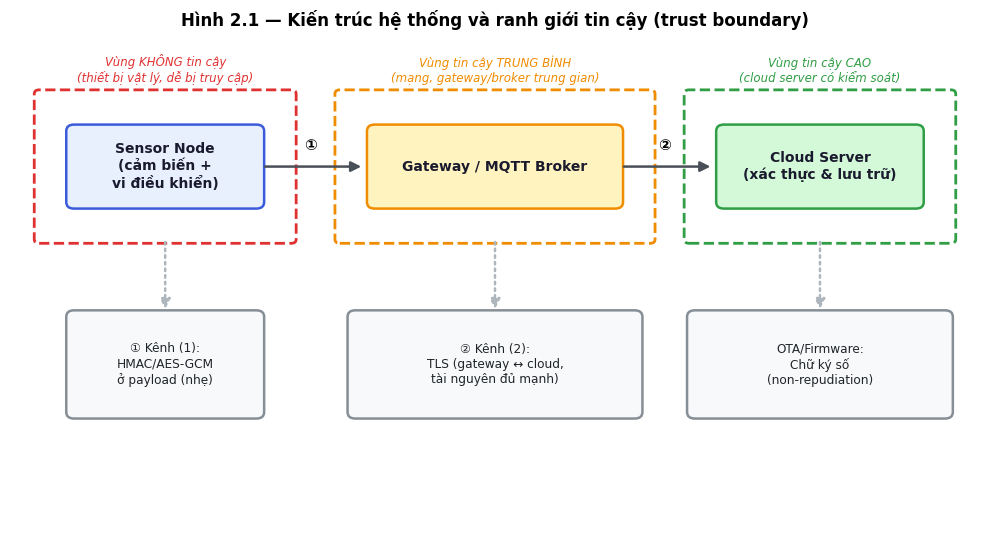
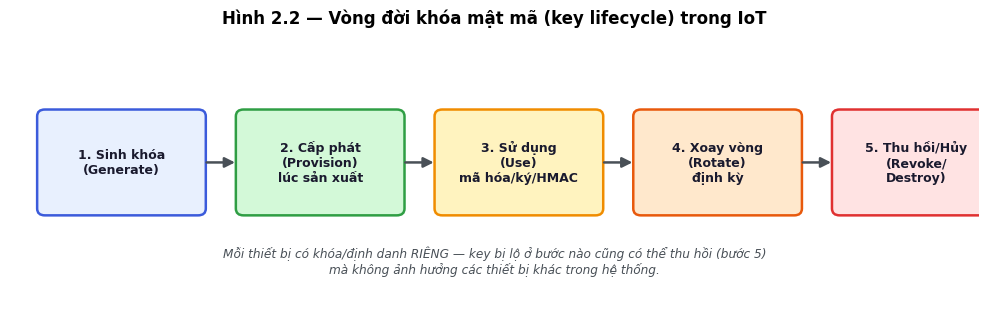
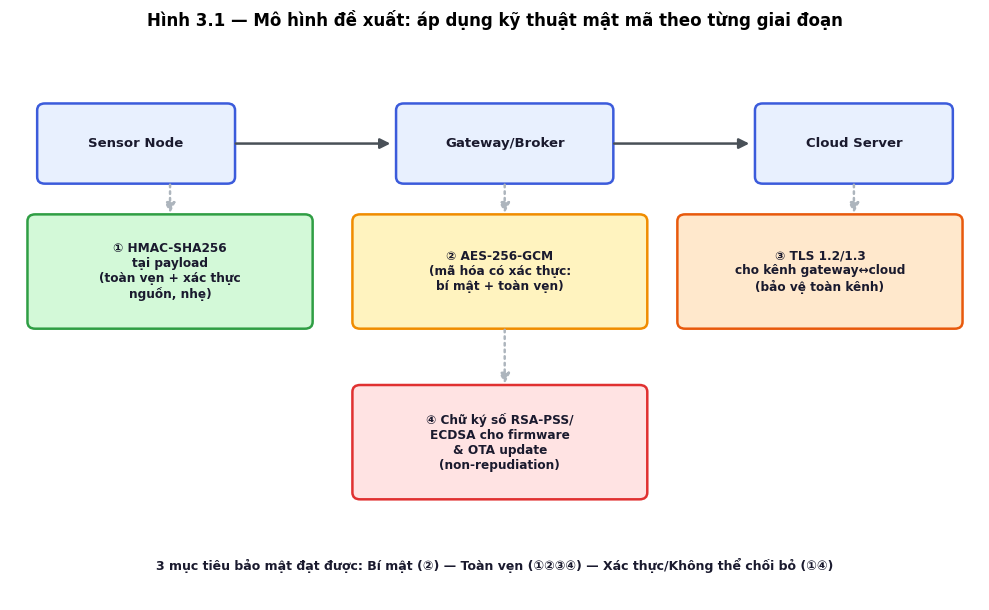

These figures' Python source, in order:
import matplotlib
matplotlib.use("Agg")
import matplotlib.pyplot as plt
import matplotlib.patches as mpatches
from matplotlib.patches import FancyBboxPatch, FancyArrowPatch
import matplotlib.font_manager as fm

plt.rcParams["font.family"] = "DejaVu Sans"

def box(ax, x, y, w, h, text, fc="#e8f0fe", ec="#3b5bdb", fontsize=10, weight="bold", textcolor="#1a1a2e"):
    b = FancyBboxPatch((x, y), w, h, boxstyle="round,pad=0.02,rounding_size=0.08",
                        fc=fc, ec=ec, lw=1.8)
    ax.add_patch(b)
    ax.text(x + w / 2, y + h / 2, text, ha="center", va="center",
            fontsize=fontsize, fontweight=weight, color=textcolor, wrap=True)

def arrow(ax, x1, y1, x2, y2, color="#495057", style="-|>", lw=1.8, ls="-"):
    a = FancyArrowPatch((x1, y1), (x2, y2), arrowstyle=style, mutation_scale=15,
                         color=color, lw=lw, linestyle=ls)
    ax.add_patch(a)

# =====================================================================
# HINH 2.1 - KIEN TRUC HE THONG + RANH GIOI TIN CAY
# =====================================================================
fig, ax = plt.subplots(figsize=(10, 5.5))
ax.set_xlim(0, 10)
ax.set_ylim(0, 6)
ax.axis("off")
ax.set_title("Hình 2.1 — Kiến trúc hệ thống và ranh giới tin cậy (trust boundary)",
              fontsize=12, fontweight="bold", pad=14)

# Trust boundary 1: thiết bị (vùng vật lý không kiểm soát được)
tb1 = mpatches.FancyBboxPatch((0.3, 3.6), 2.6, 1.8, boxstyle="round,pad=0.05",
                               fc="none", ec="#e03131", lw=2, linestyle="--")
ax.add_patch(tb1)
ax.text(1.6, 5.55, "Vùng KHÔNG tin cậy\n(thiết bị vật lý, dễ bị truy cập)",
        ha="center", fontsize=8.5, color="#e03131", style="italic")

box(ax, 0.6, 4.0, 2.0, 1.0, "Sensor Node\n(cảm biến +\nvi điều khiển)")

# Trust boundary 2: mang trung gian
tb2 = mpatches.FancyBboxPatch((3.4, 3.6), 3.2, 1.8, boxstyle="round,pad=0.05",
                               fc="none", ec="#f08c00", lw=2, linestyle="--")
ax.add_patch(tb2)
ax.text(5.0, 5.55, "Vùng tin cậy TRUNG BÌNH\n(mạng, gateway/broker trung gian)",
        ha="center", fontsize=8.5, color="#f08c00", style="italic")

box(ax, 3.7, 4.0, 2.6, 1.0, "Gateway / MQTT Broker", fc="#fff3bf", ec="#f08c00")

# Trust boundary 3: cloud
tb3 = mpatches.FancyBboxPatch((7.0, 3.6), 2.7, 1.8, boxstyle="round,pad=0.05",
                               fc="none", ec="#2f9e44", lw=2, linestyle="--")
ax.add_patch(tb3)
ax.text(8.35, 5.55, "Vùng tin cậy CAO\n(cloud server có kiểm soát)",
        ha="center", fontsize=8.5, color="#2f9e44", style="italic")

box(ax, 7.3, 4.0, 2.1, 1.0, "Cloud Server\n(xác thực & lưu trữ)", fc="#d3f9d8", ec="#2f9e44")

arrow(ax, 2.6, 4.5, 3.65, 4.5)
arrow(ax, 6.3, 4.5, 7.25, 4.5)

ax.text(3.1, 4.7, "①", fontsize=11, ha="center", fontweight="bold")
ax.text(6.75, 4.7, "②", fontsize=11, ha="center", fontweight="bold")

# Chu thich lop bao ve tai moi ranh gioi
box(ax, 0.6, 1.4, 2.0, 1.3,
    "① Kênh (1):\nHMAC/AES-GCM\nở payload (nhẹ)",
    fc="#f8f9fa", ec="#868e96", fontsize=8.7, weight="normal", textcolor="#212529")
box(ax, 3.5, 1.4, 3.0, 1.3,
    "② Kênh (2):\nTLS (gateway ↔ cloud,\ntài nguyên đủ mạnh)",
    fc="#f8f9fa", ec="#868e96", fontsize=8.7, weight="normal", textcolor="#212529")
box(ax, 7.0, 1.4, 2.7, 1.3,
    "OTA/Firmware:\nChữ ký số\n(non-repudiation)",
    fc="#f8f9fa", ec="#868e96", fontsize=8.7, weight="normal", textcolor="#212529")

arrow(ax, 1.6, 3.6, 1.6, 2.7, ls=":", color="#adb5bd")
arrow(ax, 5.0, 3.6, 5.0, 2.7, ls=":", color="#adb5bd")
arrow(ax, 8.35, 3.6, 8.35, 2.7, ls=":", color="#adb5bd")

plt.tight_layout()
plt.savefig("hinh_2_1_kien_truc_he_thong.png", dpi=200, bbox_inches="tight")
plt.close()

# =====================================================================
# HINH 2.2 - VONG DOI KHOA (KEY LIFECYCLE)
# =====================================================================
fig, ax = plt.subplots(figsize=(10, 3.2))
ax.set_xlim(0, 10)
ax.set_ylim(0, 3)
ax.axis("off")
ax.set_title("Hình 2.2 — Vòng đời khóa mật mã (key lifecycle) trong IoT",
              fontsize=12, fontweight="bold", pad=14)

stages = [
    ("1. Sinh khóa\n(Generate)", "#e8f0fe", "#3b5bdb"),
    ("2. Cấp phát\n(Provision)\nlúc sản xuất", "#d3f9d8", "#2f9e44"),
    ("3. Sử dụng\n(Use)\nmã hóa/ký/HMAC", "#fff3bf", "#f08c00"),
    ("4. Xoay vòng\n(Rotate)\nđịnh kỳ", "#ffe8cc", "#e8590c"),
    ("5. Thu hồi/Hủy\n(Revoke/\nDestroy)", "#ffe3e3", "#e03131"),
]
w = 1.7
gap = 0.35
x = 0.3
for label, fc, ec in stages:
    box(ax, x, 1.0, w, 1.2, label, fc=fc, ec=ec, fontsize=9)
    x_next = x + w + gap
    if label != stages[-1][0]:
        arrow(ax, x + w, 1.6, x_next, 1.6)
    x = x_next

ax.text(5, 0.3,
        "Mỗi thiết bị có khóa/định danh RIÊNG — key bị lộ ở bước nào cũng có thể thu hồi (bước 5)\n"
        "mà không ảnh hưởng các thiết bị khác trong hệ thống.",
        ha="center", fontsize=8.7, style="italic", color="#495057")

plt.tight_layout()
plt.savefig("hinh_2_2_vong_doi_khoa.png", dpi=200, bbox_inches="tight")
plt.close()

# =====================================================================
# HINH 3.1 - MO HINH DE XUAT: AP DUNG MAT MA O DAU
# =====================================================================
fig, ax = plt.subplots(figsize=(10, 6.2))
ax.set_xlim(0, 10)
ax.set_ylim(0, 6.5)
ax.axis("off")
ax.set_title("Hình 3.1 — Mô hình đề xuất: áp dụng kỹ thuật mật mã theo từng giai đoạn",
              fontsize=12, fontweight="bold", pad=14)

box(ax, 0.3, 4.9, 2.0, 0.9, "Sensor Node", fc="#e8f0fe", ec="#3b5bdb", fontsize=9.5)
box(ax, 4.0, 4.9, 2.2, 0.9, "Gateway/Broker", fc="#e8f0fe", ec="#3b5bdb", fontsize=9.5)
box(ax, 7.7, 4.9, 2.0, 0.9, "Cloud Server", fc="#e8f0fe", ec="#3b5bdb", fontsize=9.5)
arrow(ax, 2.3, 5.35, 3.95, 5.35)
arrow(ax, 6.2, 5.35, 7.65, 5.35)

box(ax, 0.2, 3.2, 2.9, 1.3,
    "① HMAC-SHA256\ntại payload\n(toàn vẹn + xác thực\nnguồn, nhẹ)",
    fc="#d3f9d8", ec="#2f9e44", fontsize=8.7)
box(ax, 3.55, 3.2, 3.0, 1.3,
    "② AES-256-GCM\n(mã hóa có xác thực:\nbí mật + toàn vẹn)",
    fc="#fff3bf", ec="#f08c00", fontsize=8.7)
box(ax, 6.9, 3.2, 2.9, 1.3,
    "③ TLS 1.2/1.3\ncho kênh gateway↔cloud\n(bảo vệ toàn kênh)",
    fc="#ffe8cc", ec="#e8590c", fontsize=8.7)

box(ax, 3.55, 1.2, 3.0, 1.3,
    "④ Chữ ký số RSA-PSS/\nECDSA cho firmware\n& OTA update\n(non-repudiation)",
    fc="#ffe3e3", ec="#e03131", fontsize=8.7)

arrow(ax, 1.65, 4.9, 1.65, 4.5, ls=":", color="#adb5bd")
arrow(ax, 5.1, 4.9, 5.1, 4.5, ls=":", color="#adb5bd")
arrow(ax, 8.7, 4.9, 8.7, 4.5, ls=":", color="#adb5bd")
arrow(ax, 5.1, 3.2, 5.1, 2.5, ls=":", color="#adb5bd")

ax.text(5, 0.35,
        "3 mục tiêu bảo mật đạt được: Bí mật (②) — Toàn vẹn (①②③④) — Xác thực/Không thể chối bỏ (①④)",
        ha="center", fontsize=9, fontweight="bold", color="#1a1a2e")

plt.tight_layout()
plt.savefig("hinh_3_1_mo_hinh_de_xuat.png", dpi=200, bbox_inches="tight")
plt.close()

print("Da tao xong 3 hinh: hinh_2_1, hinh_2_2, hinh_3_1")
